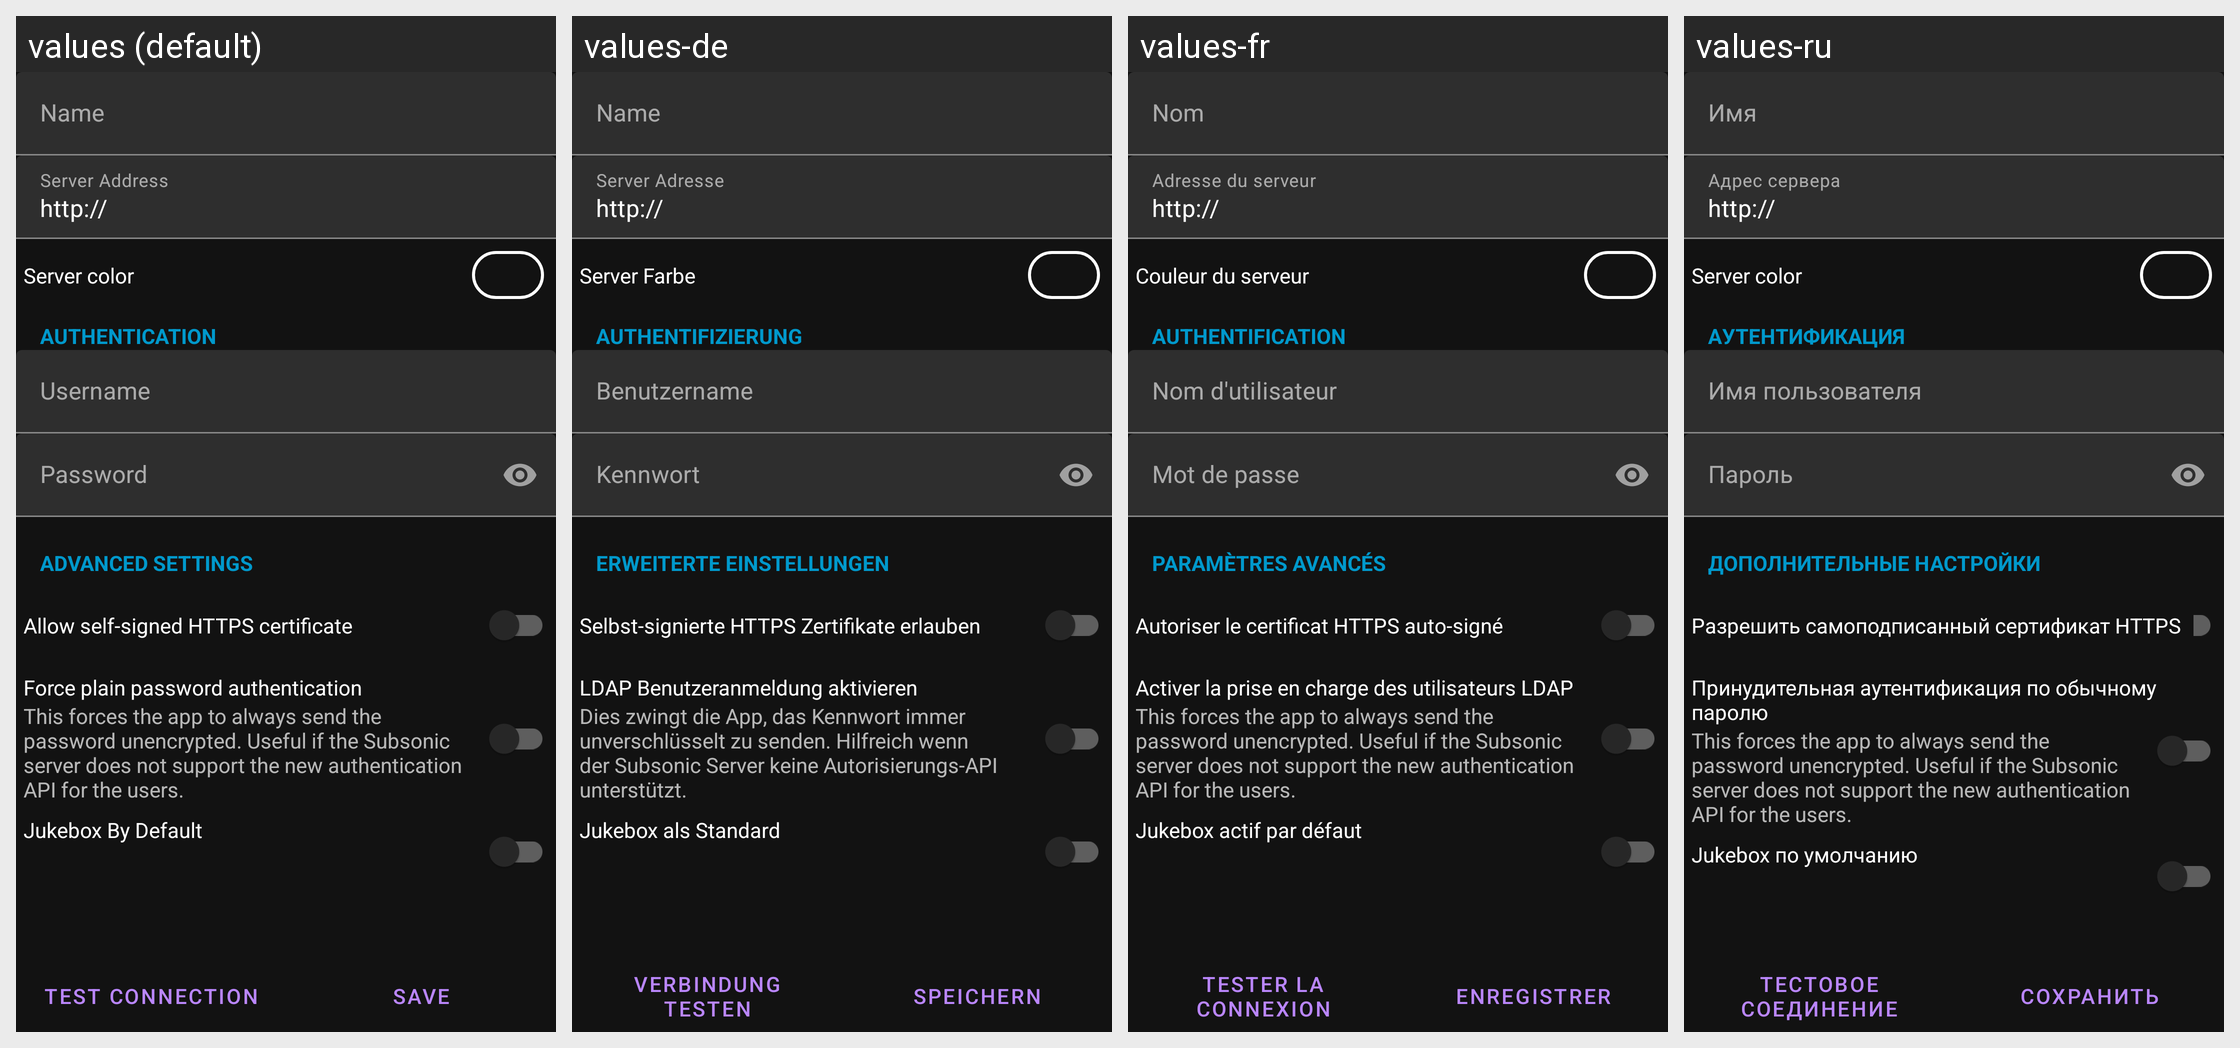

Locale-by-locale string values for the Android screen shown in this grid:
Android screen res/layout/server_edit.xml rendered under 4 locales, left to right: values (default), values-de, values-fr, values-ru. Device: Nexus 5 (rendered at 1080×1920; each locale shown at half size, 540×960, under a caption strip naming it); theme NoActionBar.
Other locales in the repository, not shown: values-cs, values-es, values-hu, values-it, values-nl, values-pl, values-pt, values-pt-rBR, values-zh-rCN, values-zh-rTW.
Strings drawn on this screen, with the default value and each locale's value (text and hints the layout hard-codes, and strings that could not be matched under every locale, appear in the picture but are not listed):

settings.server_name
  values: Name
  values-de: Name
  values-fr: Nom
  values-ru: Имя

settings.server_address
  values: Server Address
  values-de: Server Adresse
  values-fr: Adresse du serveur
  values-ru: Адрес сервера

settings.server_color
  values: Server color
  values-de: Server Farbe
  values-fr: Couleur du serveur
  values-ru: Server color  [not translated; the default value is used]

server_editor.authentication
  values: Authentication
  values-de: Authentifizierung
  values-fr: Authentification
  values-ru: Аутентификация

settings.server_username
  values: Username
  values-de: Benutzername
  values-fr: Nom d'utilisateur
  values-ru: Имя пользователя

settings.server_password
  values: Password
  values-de: Kennwort
  values-fr: Mot de passe
  values-ru: Пароль

server_editor.advanced
  values: Advanced settings
  values-de: Erweiterte Einstellungen
  values-fr: Paramètres avancés
  values-ru: Дополнительные настройки

settings.title.allow_self_signed_certificate
  values: Allow self-signed HTTPS certificate
  values-de: Selbst-signierte HTTPS Zertifikate erlauben
  values-fr: Autoriser le certificat HTTPS auto-signé
  values-ru: Разрешить самоподписанный сертификат HTTPS

settings.title.enable_ldap_users_support
  values: Force plain password authentication
  values-de: LDAP Benutzeranmeldung aktivieren
  values-fr: Activer la prise en charge des utilisateurs LDAP
  values-ru: Принудительная аутентификация по обычному паролю

settings.summary.enable_ldap_users_support
  values: This forces the app to always send the password unencrypted. Useful if the Subsonic server does not support the new authentication API for the users.
  values-de: Dies zwingt die App, das Kennwort immer unverschlüsselt zu senden. Hilfreich wenn der Subsonic Server keine Autorisierungs-API unterstützt.
  values-fr: This forces the app to always send the password unencrypted. Useful if the Subsonic server does not support the new authentication API for the users.  [not translated; the default value is used]
  values-ru: This forces the app to always send the password unencrypted. Useful if the Subsonic server does not support the new authentication API for the users.  [not translated; the default value is used]

jukebox.is_default
  values: Jukebox By Default
  values-de: Jukebox als Standard
  values-fr: Jukebox actif par défaut
  values-ru: Jukebox по умолчанию

settings.test_connection_title
  values: Test Connection
  values-de: Verbindung testen
  values-fr: Tester la connexion
  values-ru: Тестовое соединение

common.save
  values: Save
  values-de: Speichern
  values-fr: Enregistrer
  values-ru: Сохранить
